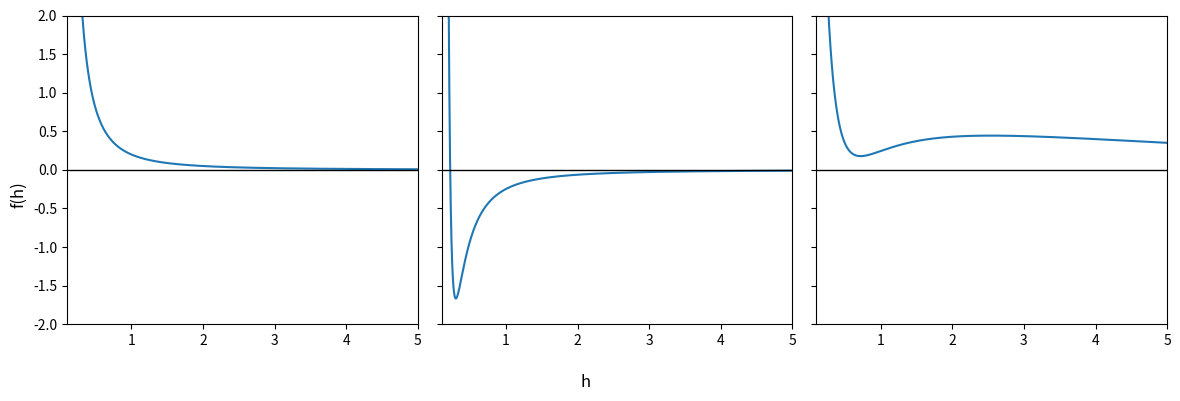

Write the Python code that produced this figure. (Note: this script raises an exception after producing the figure.)
import numpy as np
import matplotlib.pyplot as plt

def f(x):
    return 0.2 / (x**2)


def g(x):
    a = 0.25
    # h(x) = 1.5*cos(2πx + 0.3π)*e^{-x/1} + 10*e^{-x/0.01}
    return 1.5 * np.cos(2.0 * np.pi * (x-a) + 0.3 * np.pi) * np.exp(-(x-a)) + 10.0 * np.exp(-(x-a) / 0.01)

def h(x):
    # g(x) = 0.5 * ( -1/(2 x^2) + 0.3^3/(5 x^5) )
    return 0.5 * ( -1.0 / (2.0 * x**2) + (0.3**3) / (5.0 * x**5) )

def k(x):
    b = -0.5
    #return 3*(1 / (x-b)**5 - 1/(x-b)**2 + np.exp(-(x-b)/3)*0.5)
    return (1 / (x-b)**5 - 1.5/(x-b)**2 + np.exp(-(x-b)/3)**0.5)


def main():
    # Domain (avoid x=0 to prevent division-by-zero)
    x_min, x_max = 0.1, 5
    x = np.linspace(x_min, x_max, 10001)

    y_f = f(x)
    y_k = k(x)
    y_h = h(x)
    y_lo = -2
    y_hi = 2

    fig, axes = plt.subplots(1, 3, figsize=(12, 4), sharex=True, sharey=True)

    # Plot f
    axes[0].plot(x, y_f)
    #axes[0].grid(True, alpha=0.3)

    # Plot g
    axes[1].plot(x, y_h)
    #axes[1].grid(True, alpha=0.3)

    # Plot h
    axes[2].plot(x, y_k)
    #axes[2].grid(True, alpha=0.3)

    # Shared axes labels & limits
    for ax in axes:
        ax.set_xlim(x_min, x_max)
        ax.set_ylim(y_lo, y_hi)
        ax.axhline(0, color="black", linewidth=1, linestyle="-")
    fig.supxlabel("h")
    fig.supylabel("f(h)")

    fig.tight_layout()
    plot_filename = "Results/plots/binding_potentials.png"
    plt.savefig(plot_filename, dpi = 300, bbox_inches = 'tight')
    print(f"file saved to {plot_filename}")
    plt.show()

if __name__ == "__main__":
    main()
